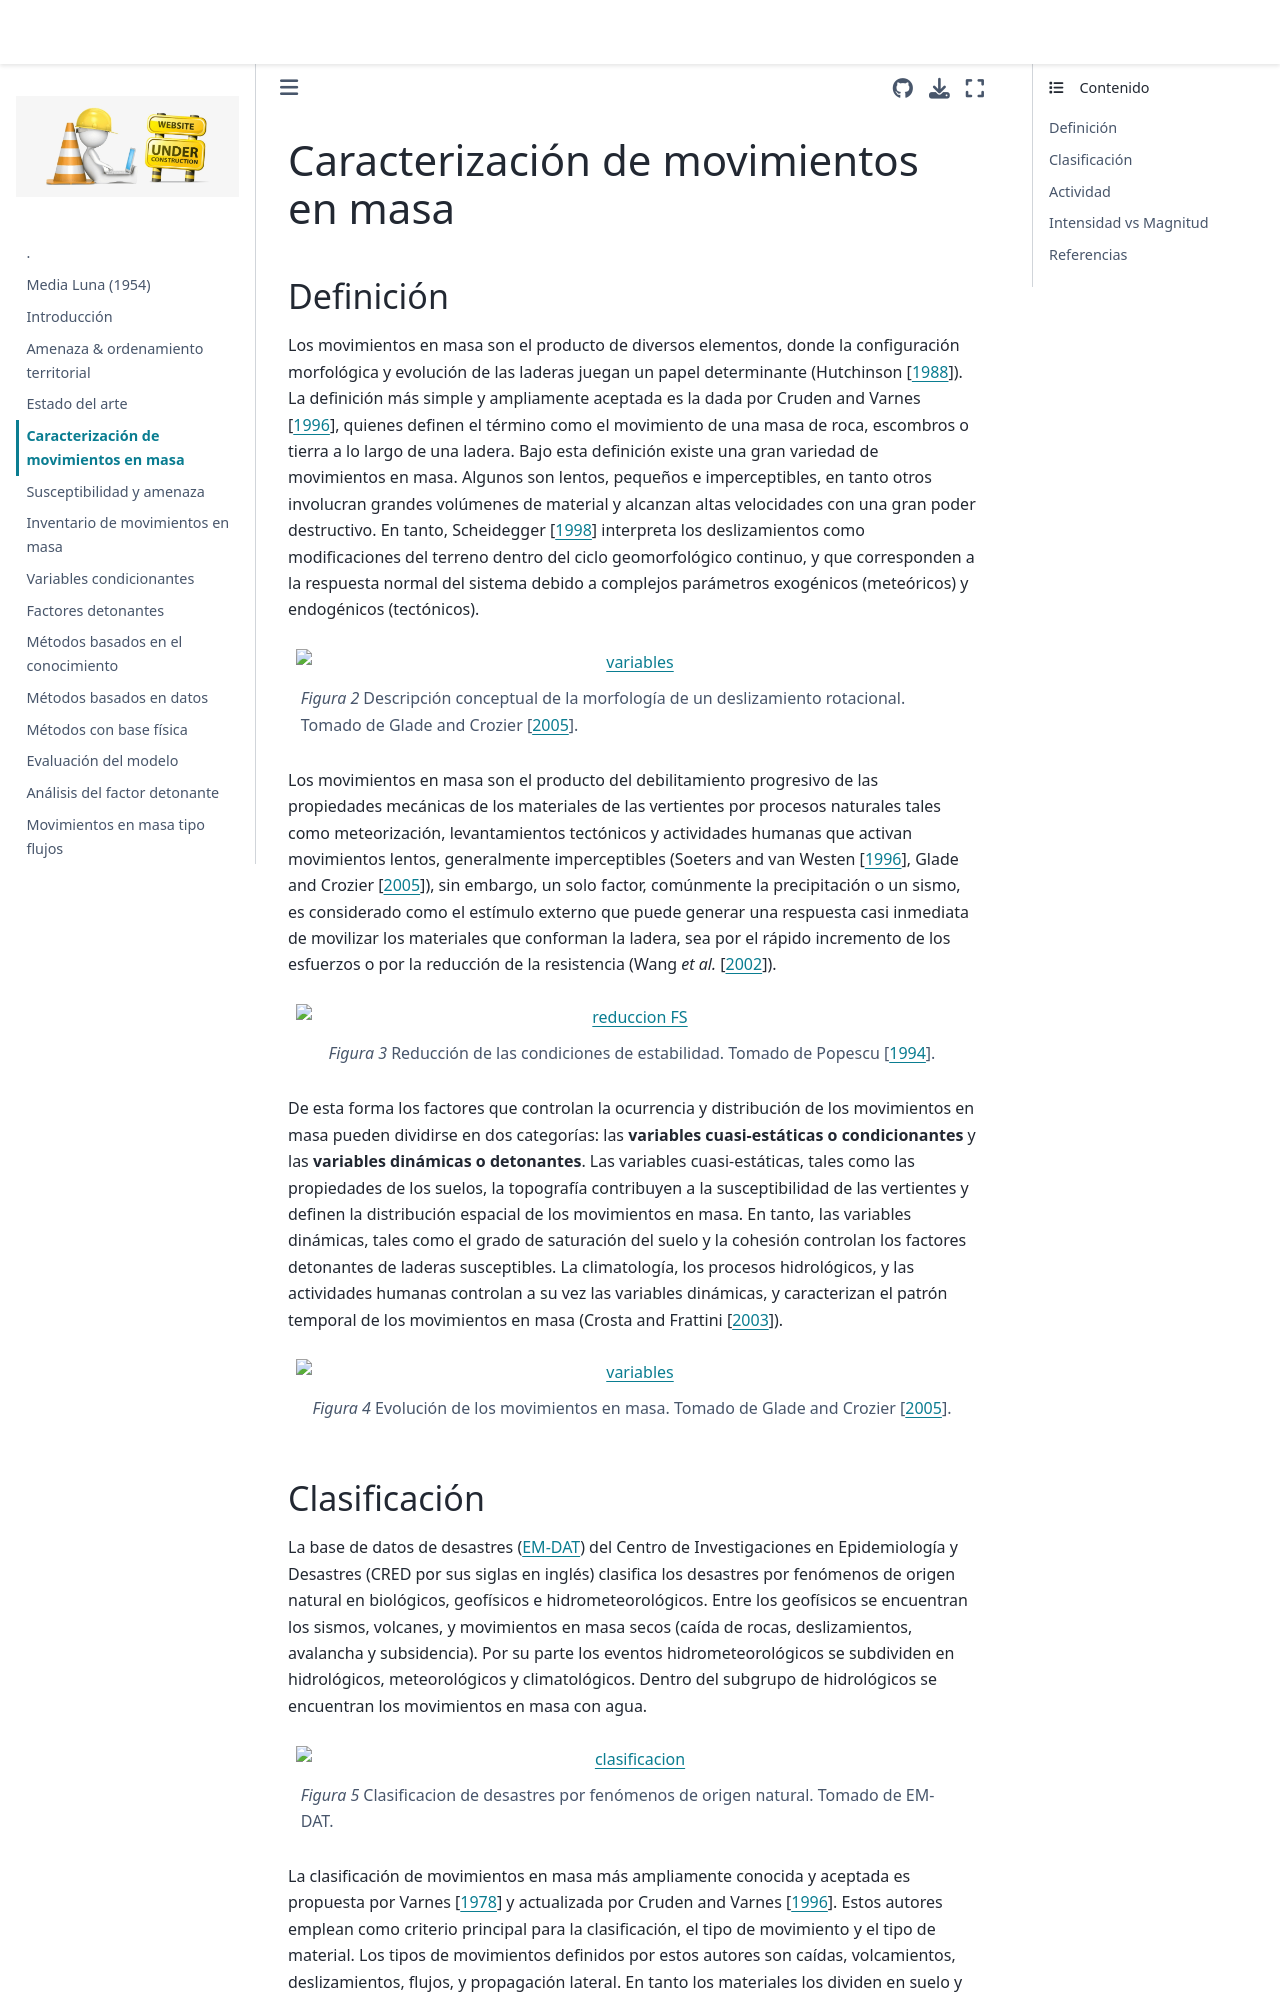

repository: edieraristizabal/CartografiaGeotecnica · page: libro/03_metodos.html · generator: jekyll

# Caracterización de movimientos en masa

## Definición
Los movimientos en masa son el producto de diversos elementos, donde la configuración morfológica y evolución de las laderas juegan un papel determinante ({cite:t}`hutchinson1988`). La definición más simple y ampliamente aceptada es la dada por {cite:t}`cruden1996`, quienes definen el término como el movimiento de una masa de roca, escombros o tierra a lo largo de una ladera. Bajo esta definición existe una gran variedad de movimientos en masa. Algunos son lentos, pequeños e imperceptibles, en tanto otros involucran grandes volúmenes de material y alcanzan altas velocidades con una gran poder destructivo. En tanto, {cite:t}`scheidegger1998`
interpreta los deslizamientos como modificaciones del terreno dentro del ciclo geomorfológico continuo, y que corresponden a la respuesta normal del sistema debido a complejos parámetros exogénicos (meteóricos) y endogénicos (tectónicos).

:::{figure-md} rotacional
<img src="https://www.researchgate.net/profile/Thorsten-Hoeser/publication/327939547/figure/fig3/AS:675827549224960@1538141252953/Conceptual-description-of-the-morphology-of-a-landslide-of-type-rotational-The-two-main.png" alt="variables" width="800px">

Descripción conceptual de la morfología de un deslizamiento rotacional. Tomado de {cite:t}`glade2005`.
:::

Los movimientos en masa son el producto del debilitamiento progresivo de las propiedades mecánicas de los materiales de las vertientes por procesos naturales tales como meteorización, levantamientos tectónicos y actividades humanas que activan movimientos lentos, generalmente imperceptibles ({cite:t}`soeters1996`, {cite:t}`glade2005`), sin embargo, un solo factor, comúnmente la precipitación o un sismo, es considerado como el estímulo externo que puede generar una respuesta casi inmediata de movilizar los materiales que conforman la ladera, sea por el rápido incremento de los esfuerzos o por la reducción de la resistencia ({cite:t}`wang2002`).

:::{figure-md} FS
<img src="http://environment.uwe.ac.uk/geocal/slopes/GIFS/CAUSESFA.GIF" alt="reduccion FS" width="700px">

Reducción de las condiciones de estabilidad. Tomado de {cite:t}`popescu1994`.
:::

De esta forma los factores que controlan la ocurrencia y distribución de los movimientos en masa pueden dividirse en dos categorías: las **variables cuasi-estáticas o condicionantes** y las **variables dinámicas o detonantes**. Las variables cuasi-estáticas, tales como las propiedades de los suelos, la topografía contribuyen a la susceptibilidad de las vertientes y definen la distribución espacial de los movimientos en masa. En tanto, las variables dinámicas, tales como el grado de saturación del suelo y la cohesión controlan los factores detonantes de laderas susceptibles. La climatología, los procesos hidrológicos, y las actividades humanas controlan a su vez las variables dinámicas, y caracterizan el patrón temporal de los movimientos en masa ({cite:t}`crosta2003`).

:::{figure-md} variables
<img src="https://www.researchgate.net/profile/Thorsten-Hoeser/publication/327939547/figure/fig1/AS:675827549208578@1538141252865/Conceptual-states-of-stability-of-a-landslide-differentiated-into-three-major-states-and.png" alt="variables" width="800px">

Evolución de los movimientos en masa. Tomado de {cite:t}`glade2005`.
:::
